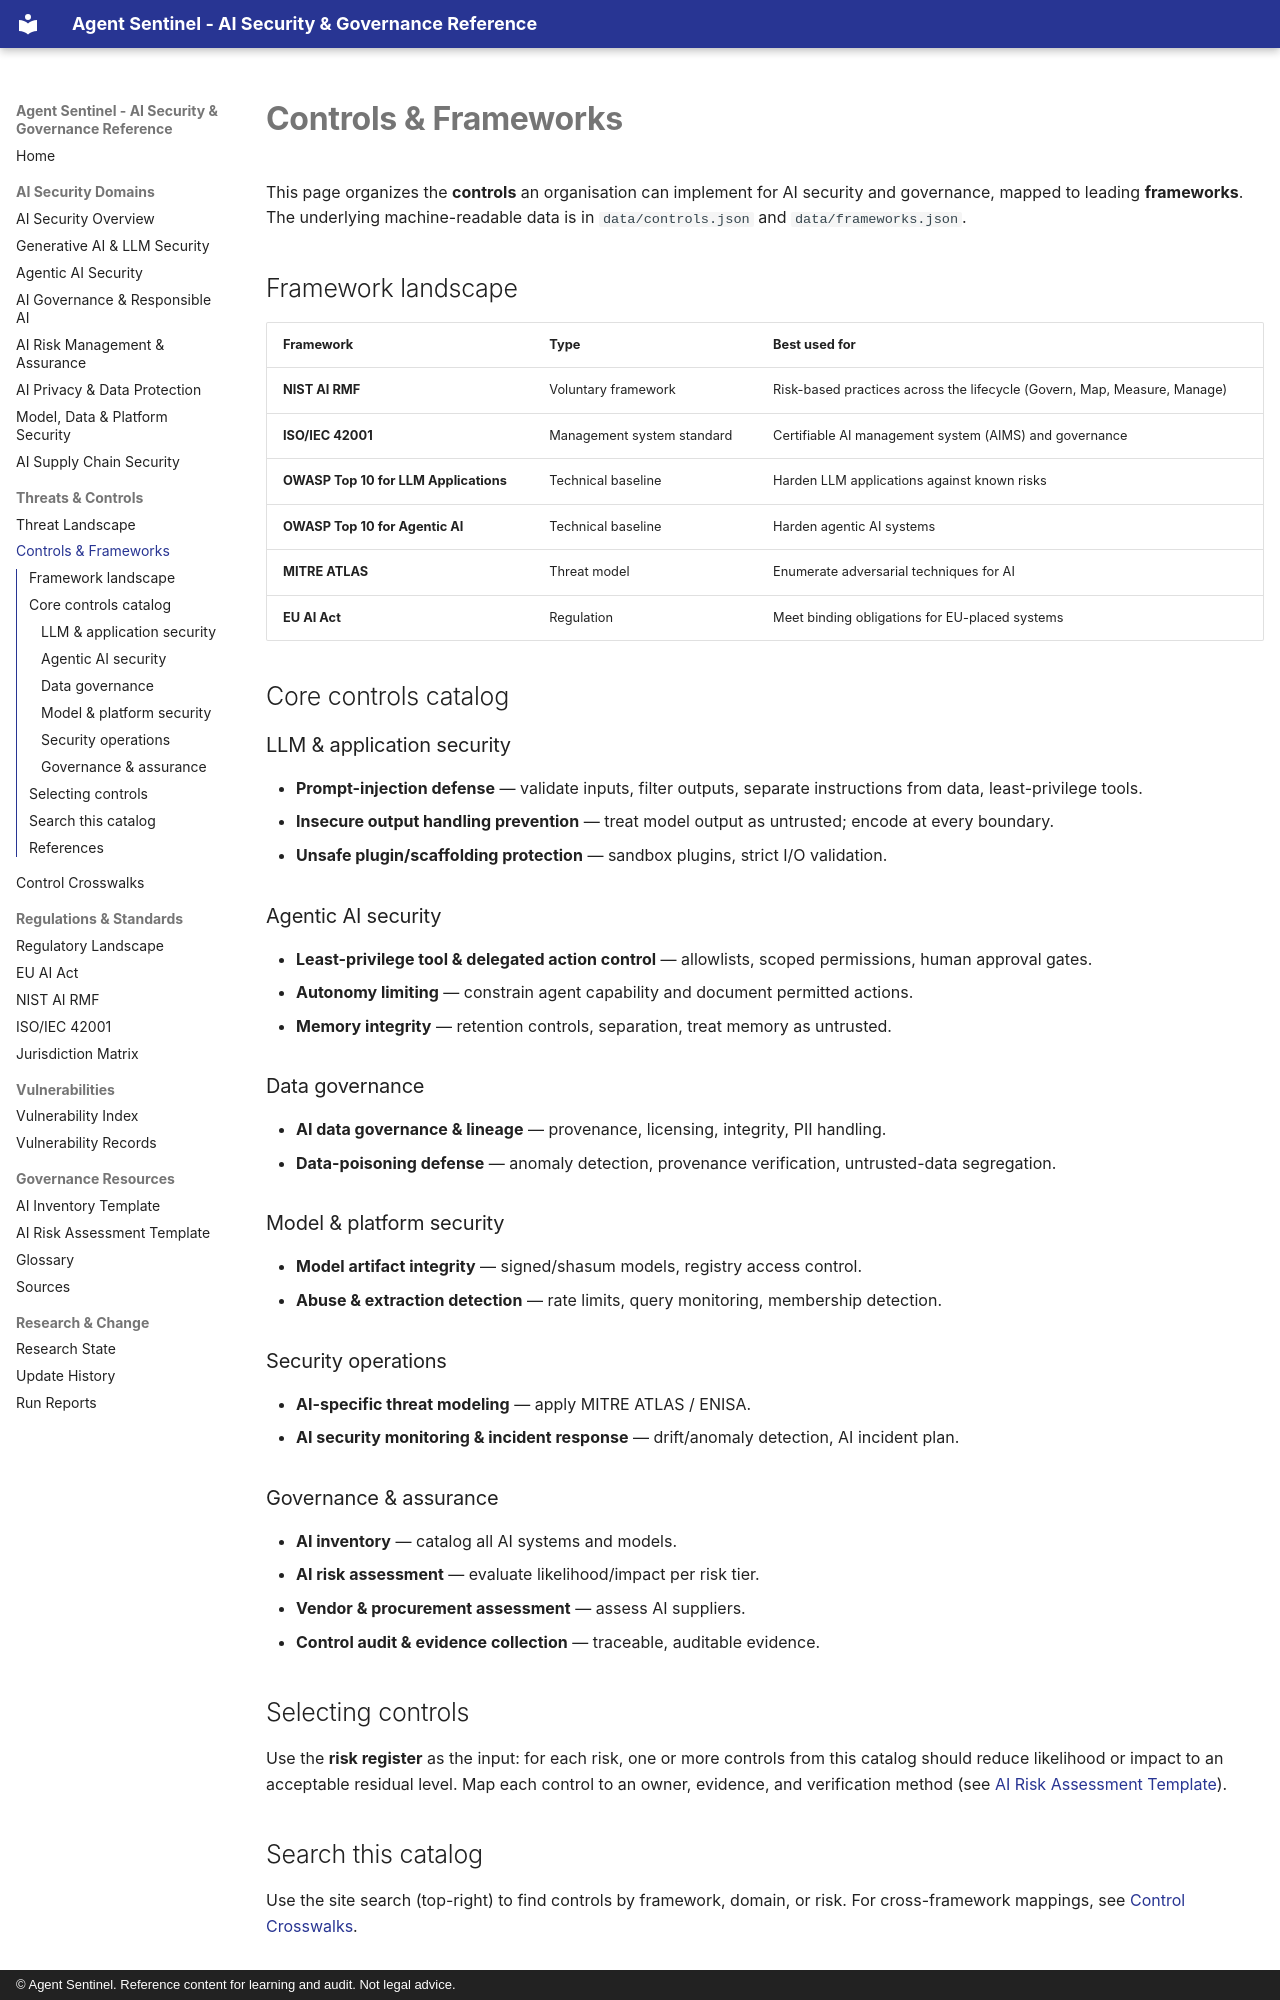

repository: govindsme/agentsentinel · page: controls/index.html · generator: mkdocs · copyright: © Agent Sentinel. Reference content for learning and audit. Not legal advice.

# Controls & Frameworks

This page organizes the **controls** an organisation can implement for AI security and
governance, mapped to leading **frameworks**. The underlying machine-readable data is in
`data/controls.json` and `data/frameworks.json`.

## Framework landscape

| Framework | Type | Best used for |
|-----------|------|---------------|
| **NIST AI RMF** | Voluntary framework | Risk-based practices across the lifecycle (Govern, Map, Measure, Manage) |
| **ISO/IEC 42001** | Management system standard | Certifiable AI management system (AIMS) and governance |
| **OWASP Top 10 for LLM Applications** | Technical baseline | Harden LLM applications against known risks |
| **OWASP Top 10 for Agentic AI** | Technical baseline | Harden agentic AI systems |
| **MITRE ATLAS** | Threat model | Enumerate adversarial techniques for AI |
| **EU AI Act** | Regulation | Meet binding obligations for EU-placed systems |

## Core controls catalog

### LLM & application security
- **Prompt-injection defense** — validate inputs, filter outputs, separate instructions from data, least-privilege tools.
- **Insecure output handling prevention** — treat model output as untrusted; encode at every boundary.
- **Unsafe plugin/scaffolding protection** — sandbox plugins, strict I/O validation.

### Agentic AI security
- **Least-privilege tool & delegated action control** — allowlists, scoped permissions, human approval gates.
- **Autonomy limiting** — constrain agent capability and document permitted actions.
- **Memory integrity** — retention controls, separation, treat memory as untrusted.

### Data governance
- **AI data governance & lineage** — provenance, licensing, integrity, PII handling.
- **Data-poisoning defense** — anomaly detection, provenance verification, untrusted-data segregation.

### Model & platform security
- **Model artifact integrity** — signed/shasum models, registry access control.
- **Abuse & extraction detection** — rate limits, query monitoring, membership detection.

### Security operations
- **AI-specific threat modeling** — apply MITRE ATLAS / ENISA.
- **AI security monitoring & incident response** — drift/anomaly detection, AI incident plan.

### Governance & assurance
- **AI inventory** — catalog all AI systems and models.
- **AI risk assessment** — evaluate likelihood/impact per risk tier.
- **Vendor & procurement assessment** — assess AI suppliers.
- **Control audit & evidence collection** — traceable, auditable evidence.

## Selecting controls

Use the **risk register** as the input: for each risk, one or more controls from this catalog
should reduce likelihood or impact to an acceptable residual level. Map each control to an
owner, evidence, and verification method (see [AI Risk Assessment Template](../resources/ai-risk-assessment.md)).
